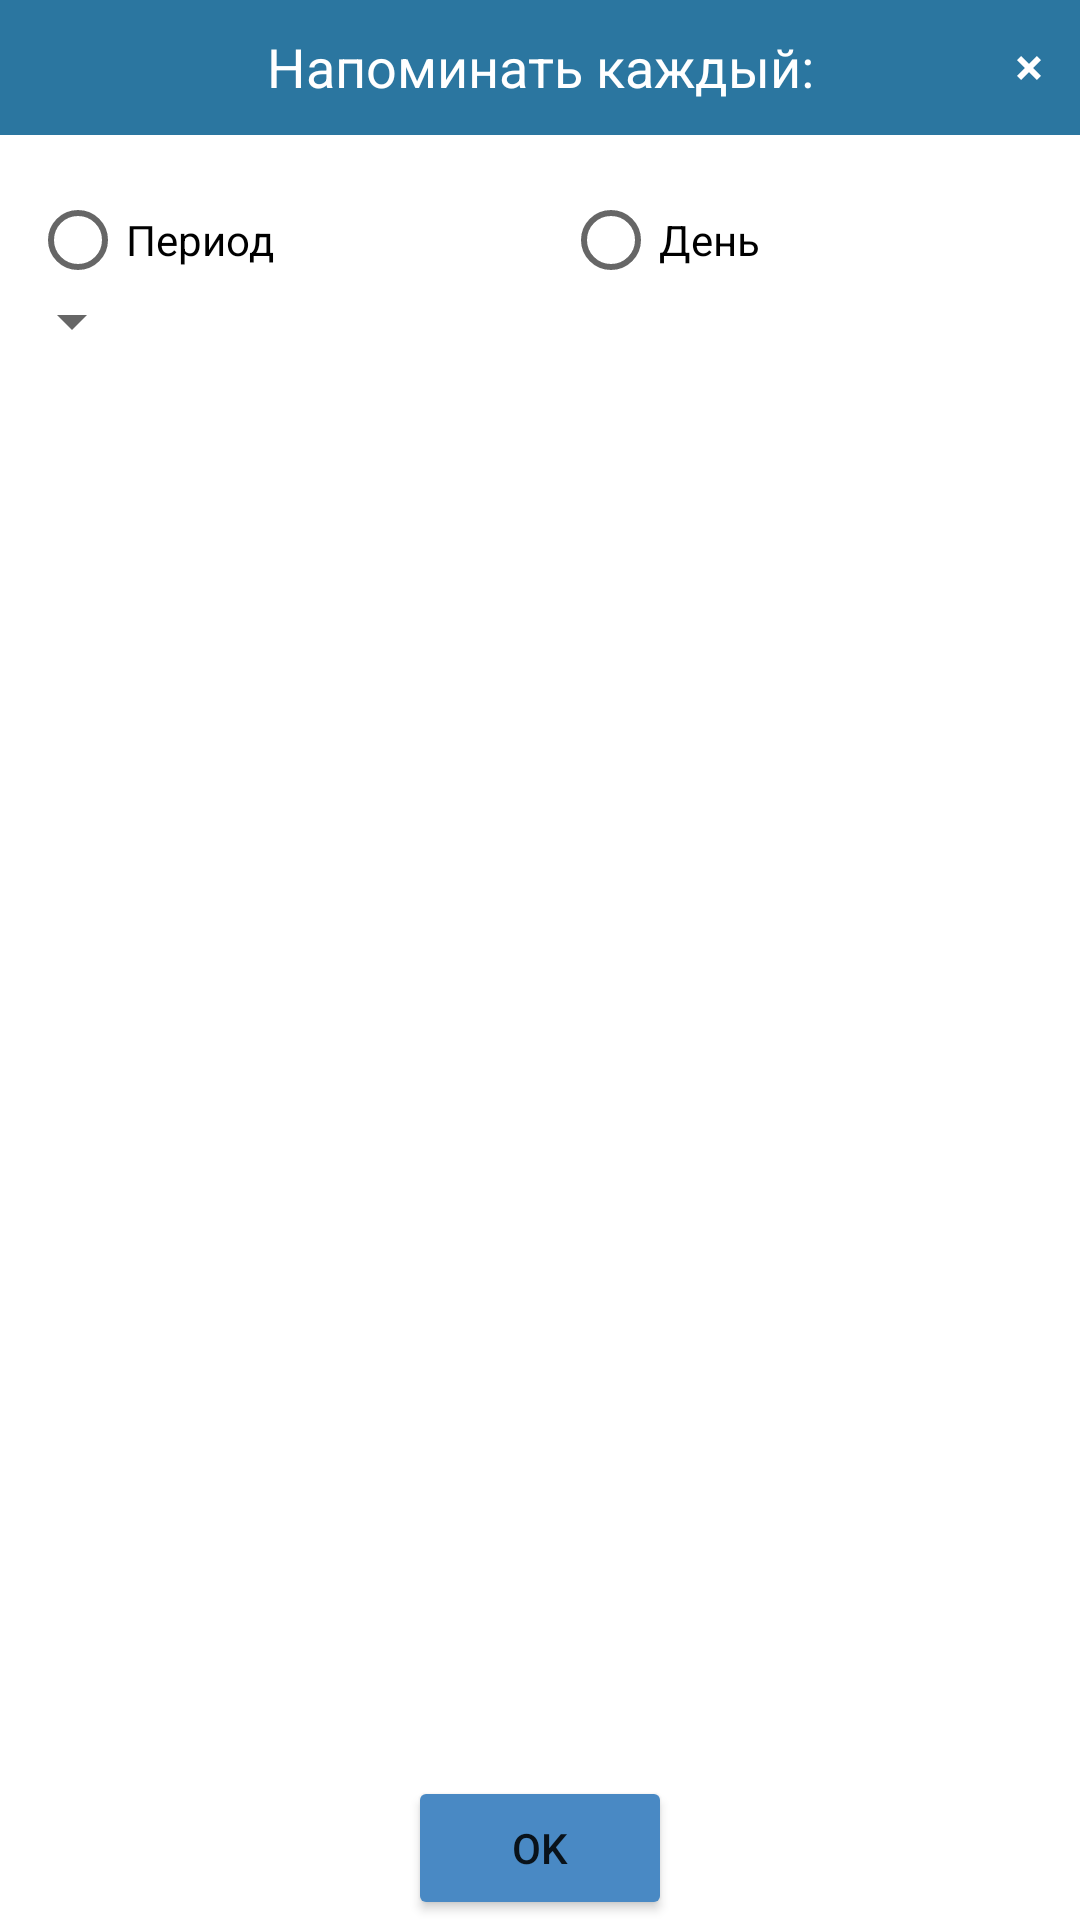

Here is an Android app screen rendered from its layout file. Give the layout XML and the strings, colors and styles it references.
<!-- AndroidManifest.xml: application theme splash_screen -->
<!-- res/layout/settings_dialog_layout.xml -->
<?xml version="1.0" encoding="utf-8"?>
<LinearLayout xmlns:android="http://schemas.android.com/apk/res/android"
    xmlns:app="http://schemas.android.com/apk/res-auto"
    android:layout_width="300dp"
    android:layout_height="200dp"
    android:background="@color/white"
    android:orientation="vertical">

    <RelativeLayout
        android:layout_width="match_parent"
        android:layout_height="45dp"
        android:background="@color/dark_water"
        android:orientation="horizontal"
        android:layout_marginBottom="10dp"
        android:weightSum="2">

        <TextView
            android:id="@+id/captionText"
            android:layout_width="match_parent"
            android:layout_height="wrap_content"
            android:gravity="center"
            android:paddingVertical="10dp"
            android:text="Напоминать каждый:"
            android:textAlignment="center"
            android:textColor="@color/white"
            android:textSize="18sp" />

        <ImageButton
            android:id="@+id/cancelBtn"
            android:layout_width="wrap_content"
            android:layout_height="match_parent"
            android:layout_alignRight="@+id/captionText"
            android:background="?attr/selectableItemBackground"
            android:paddingHorizontal="5dp"
            android:src="@drawable/cancel_dialog_icon"
            app:tint="@color/white"/>
    </RelativeLayout>

    <RadioGroup
        android:id="@+id/periodRadioGr"
        android:layout_width="match_parent"
        android:layout_height="30dp"
        android:orientation="horizontal"
        android:layout_marginHorizontal="10dp"
        android:layout_marginTop="10dp"
        android:weightSum="2">

        <RadioButton
            android:id="@+id/everyHourRadioBtn"
            android:layout_width="wrap_content"
            android:layout_height="wrap_content"
            android:layout_weight="1"
            android:text="Период"/>
        <RadioButton
            android:id="@+id/everydayRadioBtn"
            android:layout_width="wrap_content"
            android:layout_height="wrap_content"
            android:layout_weight="1"
            android:textColor="@color/black"
            android:text="День" />

    </RadioGroup>

    <Spinner
        android:id="@+id/periodSpinner"
        android:layout_width="wrap_content"
        android:layout_height="wrap_content"
        android:entries="@array/periods"
        android:padding="10dp" />

    <LinearLayout
        android:layout_width="match_parent"
        android:layout_height="0dp"
        android:layout_weight="1"
        android:gravity="center|bottom"
        android:orientation="vertical" >

    <Button
        android:id="@+id/okBtn"
        android:layout_width="wrap_content"
        android:layout_height="wrap_content"
        android:gravity="center"
        android:backgroundTint="@color/water"
        android:text="OK" />
    </LinearLayout>

</LinearLayout>
<!-- resources referenced by this layout -->
<resources>
  <color name="black">#FF000000</color>
  <color name="dark_water">#2B76A0</color>
  <color name="water">#4989C4</color>
  <color name="white">#FFFFFFFF</color>
  <!-- drawable cancel_dialog_icon (drawable) -->
  <vector android:height="24dp" android:tint="#000000"
      android:viewportHeight="24" android:viewportWidth="24"
      android:width="24dp" xmlns:android="http://schemas.android.com/apk/res/android">
      <path android:pathData="M21,19.1H3V5h18v14.1zM21,3H3c-1.1,0 -2,0.9 -2,2v14c0,1.1 0.9,2 2,2h18c1.1,0 2,-0.9 2,-2V5c0,-1.1 -0.9,-2 -2,-2z"/>
      <path android:fillColor="@android:color/white" android:pathData="M14.59,8L12,10.59 9.41,8 8,9.41 10.59,12 8,14.59 9.41,16 12,13.41 14.59,16 16,14.59 13.41,12 16,9.41z"/>
  </vector>
  <style name="splash_screen" parent="Theme.MaterialComponents.Light.NoActionBar">
          <item name="android:statusBarColor" tools:targetApi="l">@color/water</item>
          <item name="android:windowBackground">@drawable/splash_screen</item>
      </style>
  <!-- drawable splash_screen (drawable) -->
  <?xml version="1.0" encoding="utf-8"?>
  <layer-list xmlns:android="http://schemas.android.com/apk/res/android">
      <item android:drawable="@color/water"/>
      <item android:drawable="@drawable/tgnwater_icon_splashscreen"
          android:gravity="center" android:height="300dp" android:width="300dp"/>
  </layer-list>
  <!-- drawable tgnwater_icon_splashscreen: png bitmap (drawable, 179301 bytes) -->
</resources>
